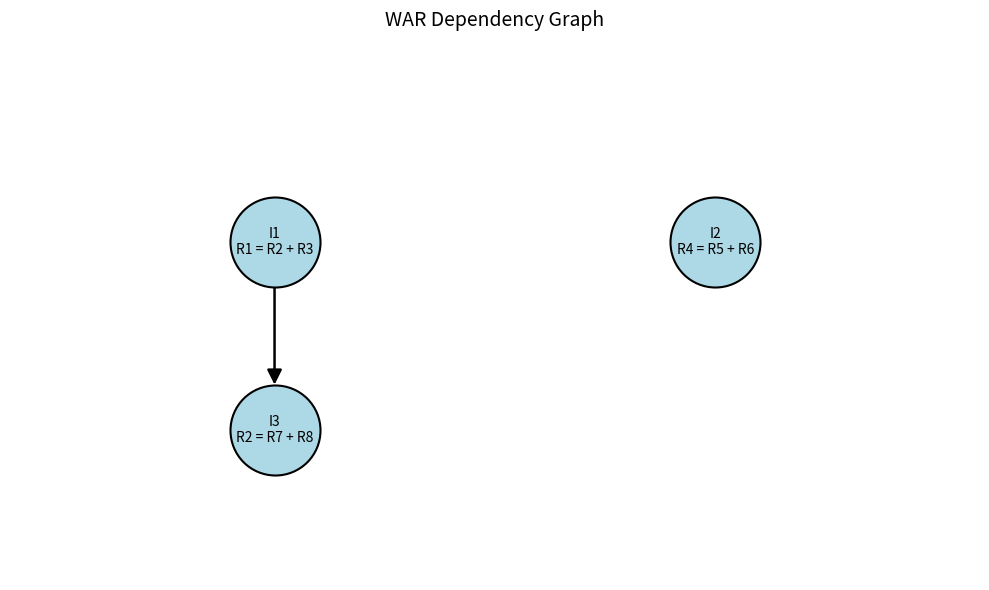

This figure's Python source:

# ============================================================
# TUGAS: MITIGASI DATA HAZARDS PADA INSTRUCTION-LEVEL
# PARALLELISM (ILP)
# ============================================================
# JENIS HAZARD: WAR (Write After Read)
#
# WAR terjadi ketika instruksi berikutnya menulis register
# yang sebelumnya telah dibaca oleh instruksi terdahulu.
#
# Tujuan:
# 1. Mendeteksi dependensi WAR antar-instruksi.
# 2. Menampilkan hasil analisis dependensi.
# 3. Membuat dependency graph yang mudah dibaca.
#
# Mitigasi:
# Register renaming dapat menghilangkan dependensi WAR
# dengan memisahkan register yang digunakan.
# ============================================================

from dataclasses import dataclass
import matplotlib.pyplot as plt
import networkx as nx


# ------------------------------------------------------------
# 1. DEFINISI INSTRUKSI
# ------------------------------------------------------------

@dataclass
class Instruction:
    name: str
    destination: str
    sources: list


# ------------------------------------------------------------
# 2. INSTRUCTION SET
# ------------------------------------------------------------

instructions = [
    Instruction("I1", "R1", ["R2", "R3"]),
    Instruction("I2", "R4", ["R5", "R6"]),
    Instruction("I3", "R2", ["R7", "R8"]),
]


# ------------------------------------------------------------
# 3. DETEKSI WAR
# ------------------------------------------------------------

def detect_war(inst1, inst2):
    """
    WAR terjadi jika instruksi pertama membaca register
    yang ditulis oleh instruksi kedua.
    """
    return inst2.destination in inst1.sources


# ------------------------------------------------------------
# 4. ANALISIS DEPENDENSI WAR
# ------------------------------------------------------------

def show_war(instructions):
    print("=" * 55)
    print("WAR (WRITE AFTER READ) DEPENDENCY ANALYSIS")
    print("=" * 55)

    graph = nx.DiGraph()

    # Tambahkan instruksi ke graph
    for inst in instructions:
        label = (
            f"{inst.name}\n"
            f"{inst.destination} = "
            f"{' + '.join(inst.sources)}"
        )
        graph.add_node(inst.name, label=label)

    found = False

    # Periksa setiap pasangan instruksi sesuai urutan
    for i in range(len(instructions)):
        for j in range(i + 1, len(instructions)):
            first = instructions[i]
            second = instructions[j]

            if detect_war(first, second):
                register = second.destination

                print(
                    f"{first.name} -> {second.name}: "
                    f"WAR pada register {register}"
                )

                graph.add_edge(first.name, second.name)
                found = True

    if not found:
        print("Tidak ditemukan dependensi WAR.")

    print("\nDaftar instruksi:")
    for inst in instructions:
        print(
            f"{inst.name}: {inst.destination} = "
            f"{' + '.join(inst.sources)}"
        )

    # --------------------------------------------------------
    # 5. VISUALISASI GRAPH
    # --------------------------------------------------------

    # Posisi tetap agar node tidak terpotong dan mudah dibaca
    positions = {
        "I1": (0, 1),
        "I2": (2, 1),
        "I3": (0, 0),
    }

    labels = nx.get_node_attributes(graph, "label")

    fig, ax = plt.subplots(figsize=(10, 6))

    nx.draw_networkx_nodes(
        graph,
        positions,
        node_size=4200,
        node_color="lightblue",
        edgecolors="black",
        linewidths=1.5,
        ax=ax
    )

    nx.draw_networkx_labels(
        graph,
        positions,
        labels=labels,
        font_size=10,
        font_weight="normal",
        ax=ax
    )

    nx.draw_networkx_edges(
        graph,
        positions,
        arrows=True,
        arrowstyle="-|>",
        arrowsize=22,
        width=1.8,
        edge_color="black",
        node_size=4200,
        ax=ax
    )

    ax.set_title("WAR Dependency Graph", fontsize=14, pad=20)

    # Ruang ekstra di sekeliling node
    ax.set_xlim(-1.2, 3.2)
    ax.set_ylim(-0.8, 2.0)
    ax.axis("off")

    fig.tight_layout()
    fig.savefig(
        "war_graph.png",
        dpi=200,
        bbox_inches="tight"
    )

    plt.show()
    plt.close(fig)


# ------------------------------------------------------------
# 6. PROGRAM UTAMA
# ------------------------------------------------------------

if __name__ == "__main__":
    show_war(instructions)
